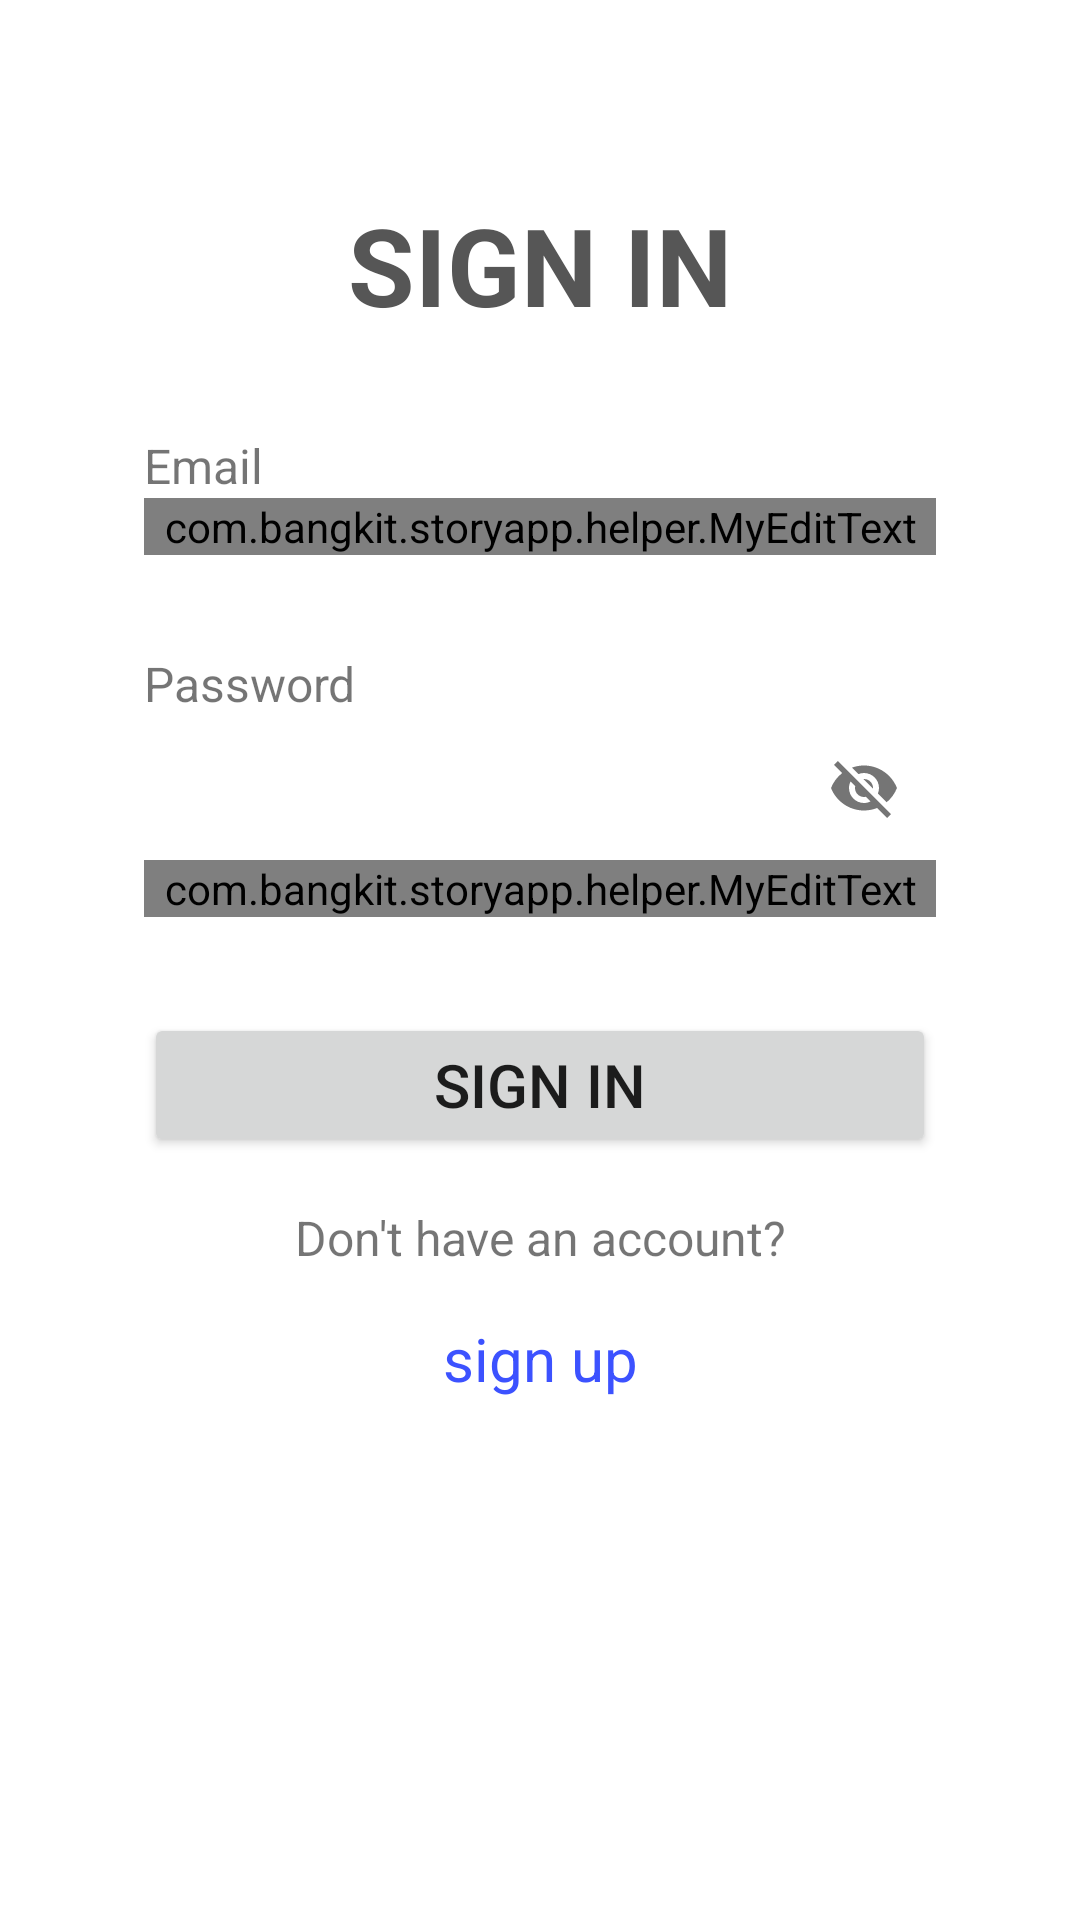

This screen was rendered from an Android layout file. Write that file and the resources it references.
<!-- AndroidManifest.xml: application theme Theme.StoryApp -->
<!-- res/layout/activity_login.xml -->
<?xml version="1.0" encoding="utf-8"?>
<androidx.constraintlayout.widget.ConstraintLayout xmlns:android="http://schemas.android.com/apk/res/android"
    xmlns:app="http://schemas.android.com/apk/res-auto"
    xmlns:tools="http://schemas.android.com/tools"
    android:layout_width="match_parent"
    android:layout_height="match_parent"
    android:padding="16dp"
    tools:context=".ui.login.LoginActivity"
    tools:keep="@layout/activity_login">

    <TextView
        android:id="@+id/tv_sign_in"
        style="@style/textTitle"
        android:layout_width="match_parent"
        android:layout_height="wrap_content"
        android:layout_marginStart="32dp"
        android:layout_marginTop="48dp"
        android:layout_marginEnd="32dp"
        android:text="@string/title_sign_in"
        app:layout_constraintEnd_toEndOf="parent"
        app:layout_constraintStart_toStartOf="parent"
        app:layout_constraintTop_toTopOf="parent" />

    <TextView
        android:id="@+id/tv_email"
        android:layout_width="wrap_content"
        android:layout_height="wrap_content"
        android:layout_marginStart="32dp"
        android:layout_marginTop="32dp"
        android:text="@string/email"
        android:textSize="16sp"
        app:layout_constraintStart_toStartOf="parent"
        app:layout_constraintTop_toBottomOf="@+id/tv_sign_in" />

    <com.google.android.material.textfield.TextInputLayout
        android:id="@+id/edit_text_layout_email"
        style="@style/Widget.MaterialComponents.TextInputLayout.OutlinedBox"
        android:layout_width="0dp"
        android:layout_height="wrap_content"
        android:layout_marginStart="32dp"
        android:layout_marginEnd="32dp"
        app:layout_constraintEnd_toEndOf="parent"
        app:layout_constraintStart_toStartOf="parent"
        app:layout_constraintTop_toBottomOf="@+id/tv_email"
        app:startIconDrawable="@drawable/ic_email">

        <com.bangkit.storyapp.helper.MyEditText
            android:id="@+id/edit_text_email"
            android:layout_width="match_parent"
            android:layout_height="wrap_content"
            android:ems="10"
            android:inputType="textEmailAddress" />

    </com.google.android.material.textfield.TextInputLayout>

    <TextView
        android:id="@+id/tv_password"
        android:layout_width="wrap_content"
        android:layout_height="wrap_content"
        android:layout_marginStart="32dp"
        android:layout_marginTop="32dp"
        android:text="@string/password"
        android:textSize="16sp"
        app:layout_constraintStart_toStartOf="parent"
        app:layout_constraintTop_toBottomOf="@+id/edit_text_layout_email" />

    <com.google.android.material.textfield.TextInputLayout
        android:id="@+id/edit_text_layout_password"
        style="@style/Widget.MaterialComponents.TextInputLayout.OutlinedBox"
        android:layout_width="0dp"
        android:layout_height="wrap_content"
        android:layout_marginStart="32dp"
        android:layout_marginEnd="32dp"
        app:layout_constraintEnd_toEndOf="parent"
        app:layout_constraintStart_toStartOf="parent"
        app:layout_constraintTop_toBottomOf="@+id/tv_password"
        app:passwordToggleEnabled="true"
        app:startIconDrawable="@drawable/ic_lock">

        <com.bangkit.storyapp.helper.MyEditText
            android:id="@+id/edit_text_password"
            android:layout_width="match_parent"
            android:layout_height="wrap_content"
            android:ems="10"
            android:inputType="textPassword"
            app:passwordToggleEnabled="true" />

    </com.google.android.material.textfield.TextInputLayout>

    <Button
        android:id="@+id/btn_sign_in"
        android:layout_width="match_parent"
        android:layout_height="wrap_content"
        android:layout_marginStart="32dp"
        android:layout_marginTop="32dp"
        android:layout_marginEnd="32dp"
        android:text="@string/btn_sign_in"
        android:textSize="20sp"
        app:layout_constraintEnd_toEndOf="parent"
        app:layout_constraintStart_toStartOf="parent"
        app:layout_constraintTop_toBottomOf="@id/edit_text_layout_password" />

    <TextView
        android:id="@+id/information"
        android:layout_width="match_parent"
        android:layout_height="wrap_content"
        android:layout_marginStart="32dp"
        android:layout_marginTop="16dp"
        android:layout_marginEnd="32dp"
        android:text="@string/question"
        android:textAlignment="center"
        android:textSize="16sp"
        app:layout_constraintEnd_toEndOf="@+id/btn_sign_in"
        app:layout_constraintStart_toStartOf="@+id/btn_sign_in"
        app:layout_constraintTop_toBottomOf="@+id/btn_sign_in" />

    <TextView
        style="@style/textSignUp"
        android:id="@+id/btn_register"
        android:layout_width="0dp"
        android:layout_height="wrap_content"
        android:layout_marginStart="32dp"
        android:layout_marginTop="16dp"
        android:layout_marginEnd="32dp"
        android:text="@string/btn_sign_up"
        android:textSize="20sp"
        app:layout_constraintEnd_toEndOf="parent"
        app:layout_constraintStart_toStartOf="parent"
        app:layout_constraintTop_toBottomOf="@id/information" />

    <ProgressBar
        style="?android:progressBarStyle"
        android:id="@+id/progressBar"
        android:layout_width="wrap_content"
        android:layout_height="wrap_content"
        android:visibility="gone"
        app:layout_constraintStart_toStartOf="parent"
        app:layout_constraintEnd_toEndOf="parent"
        app:layout_constraintTop_toTopOf="parent"
        app:layout_constraintBottom_toBottomOf="parent"/>

</androidx.constraintlayout.widget.ConstraintLayout>
<!-- resources referenced by this layout -->
<resources>
  <string name="btn_sign_in">sign in</string>
  <string name="btn_sign_up">sign up</string>
  <string name="email">Email</string>
  <string name="password">Password</string>
  <string name="question">Don\'t have an account?</string>
  <string name="title_sign_in">SIGN IN</string>
  <style name="textSignUp">
          <item name="android:textAlignment">center</item>
          <item name="android:textSize">20sp</item>
          <item name="android:textColor">@color/blue</item>
      </style>
  <style name="textTitle">
          <item name="android:textSize">36sp</item>
          <item name="android:textStyle">bold</item>
          <item name="android:textAlignment">center</item>
          <item name="android:textColor">@color/black_mod</item>
      </style>
  <style name="Theme.StoryApp" parent="Theme.MaterialComponents.DayNight.DarkActionBar">
          
          <item name="colorPrimary">@color/purple_500</item>
          <item name="colorPrimaryVariant">@color/purple_700</item>
          <item name="colorOnPrimary">@color/white</item>
          
          <item name="colorSecondary">@color/teal_200</item>
          <item name="colorSecondaryVariant">@color/teal_700</item>
          <item name="colorOnSecondary">@color/black</item>
          
          <item name="android:statusBarColor" tools:targetApi="l">?attr/colorPrimaryVariant</item>
          
  
          <item name="android:windowActivityTransitions">true</item>
          <item name="android:windowEnterTransition">@android:transition/explode</item>
          <item name="android:windowExitTransition">@android:transition/explode</item>
      </style>
  <color name="blue">#3C52FF</color>
  <color name="black_mod">#565656</color>
  <color name="purple_500">#FF6200EE</color>
  <color name="purple_700">#FF3700B3</color>
  <color name="white">#FFFFFFFF</color>
  <color name="teal_200">#FF03DAC5</color>
  <color name="teal_700">#FF018786</color>
  <color name="black">#FF000000</color>
</resources>
